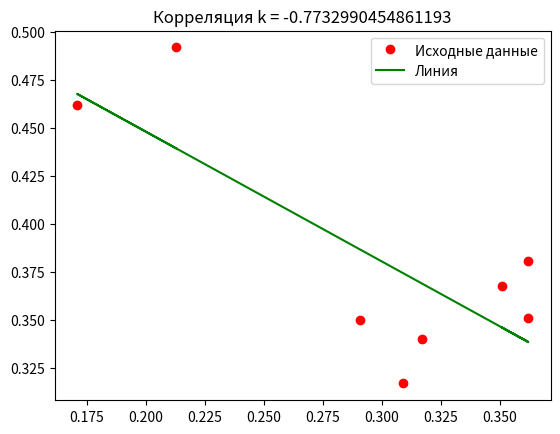

Here is the Python script that generated this plot:
# [redacted]
# Задание 16_1

import matplotlib.pyplot as plt
import scipy.stats as st
import numpy as np

y = np.array([0.492, 0.462, 0.350, 0.317, 0.340, 0.351, 0.368, 0.381], float)
x = np.array([0.213, 0.171, 0.291, 0.309, 0.317, 0.362, 0.351, 0.362], float)

kс = np.corrcoef(x, y)
res = st.linregress(x, y)

plt.title(f'Корреляция k = {kс[0][1]}')
plt.plot(x, y, 'o r', label='Исходные данные')
plt.plot(x, res.intercept + res.slope * x, 'g', label='Линия')
plt.legend()
plt.show()

